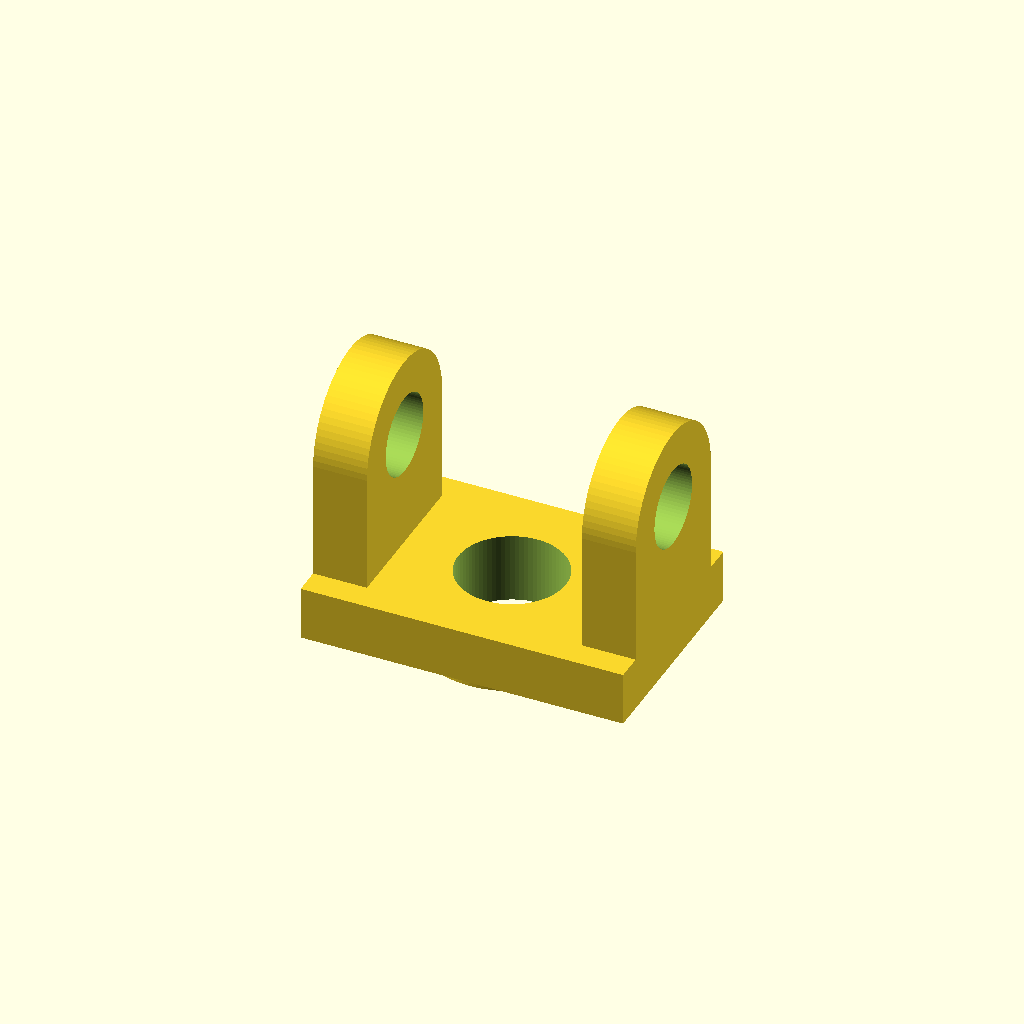
Cell 1: the model at its default parameters.
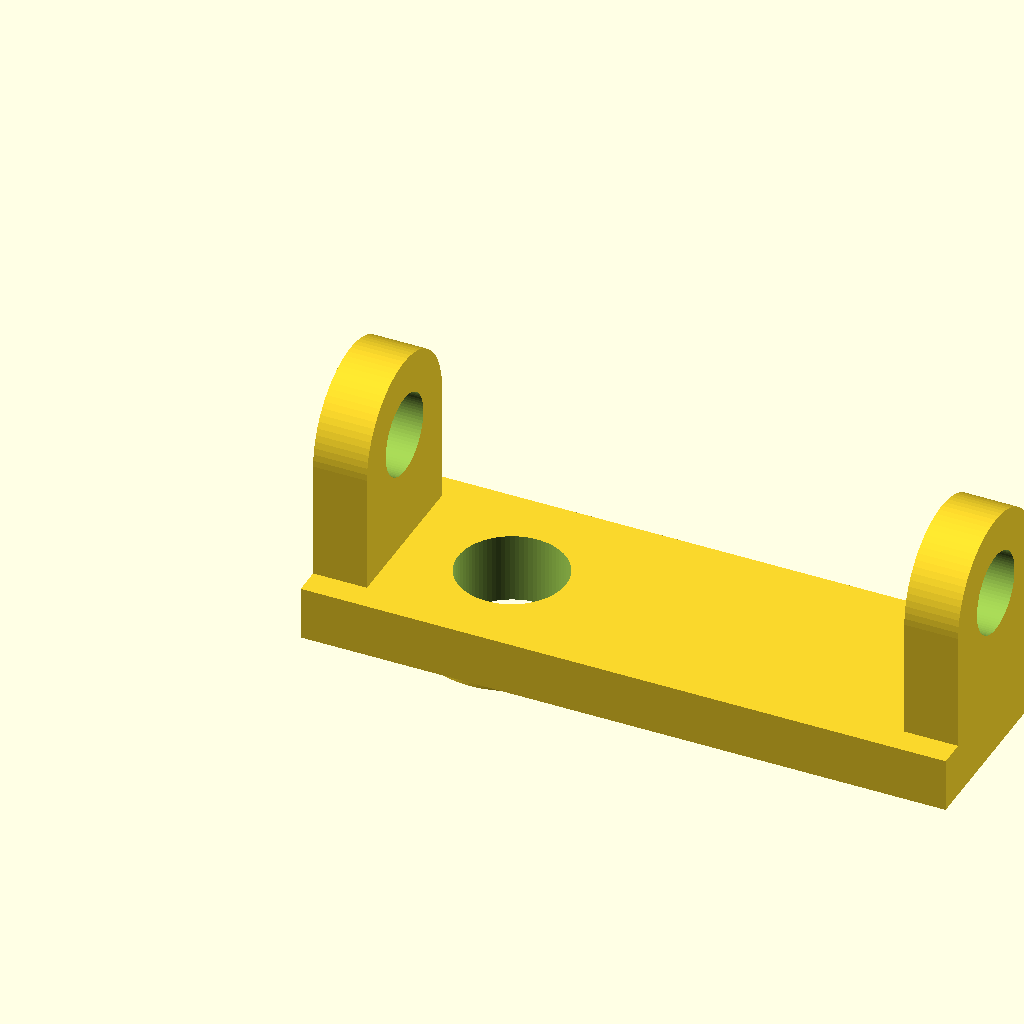
Cell 2: base_length = 1.5 (everything else at default).
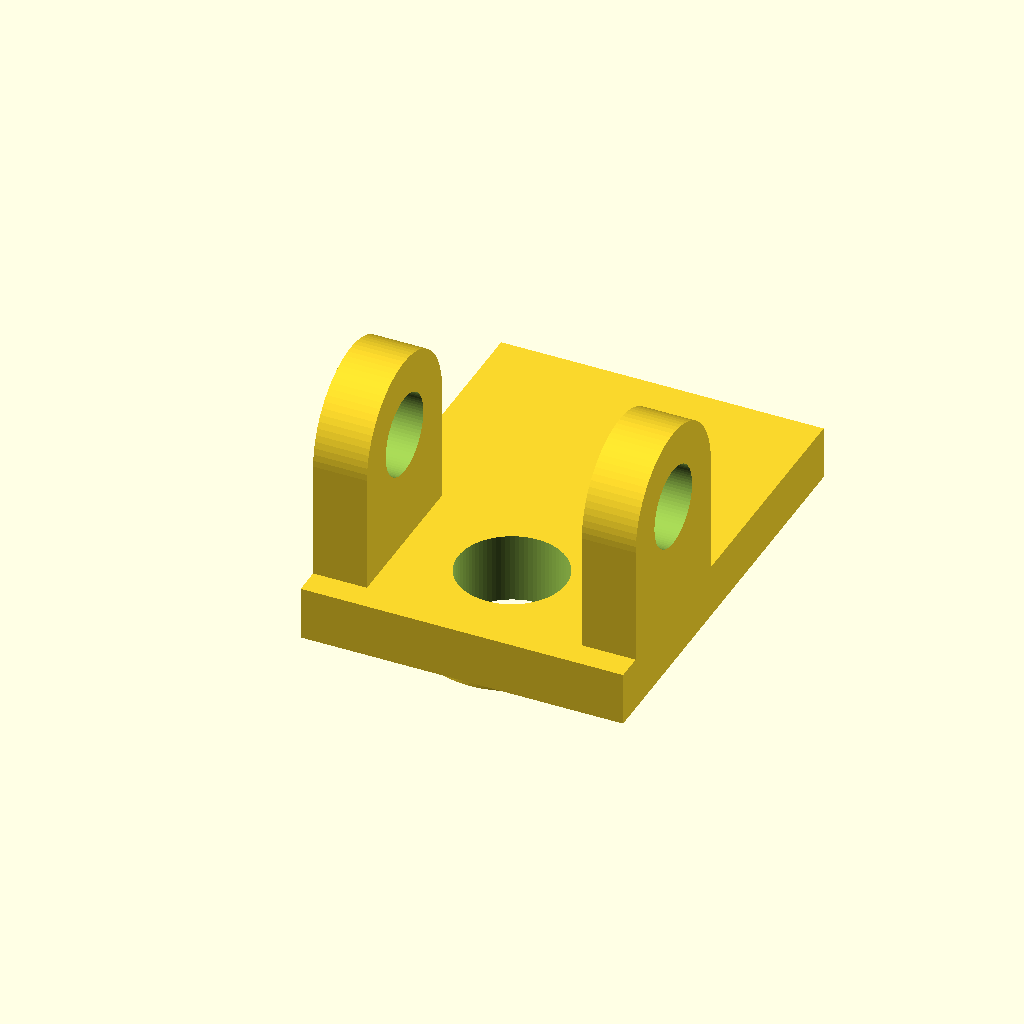
Cell 3: the same model with base_width = 1.
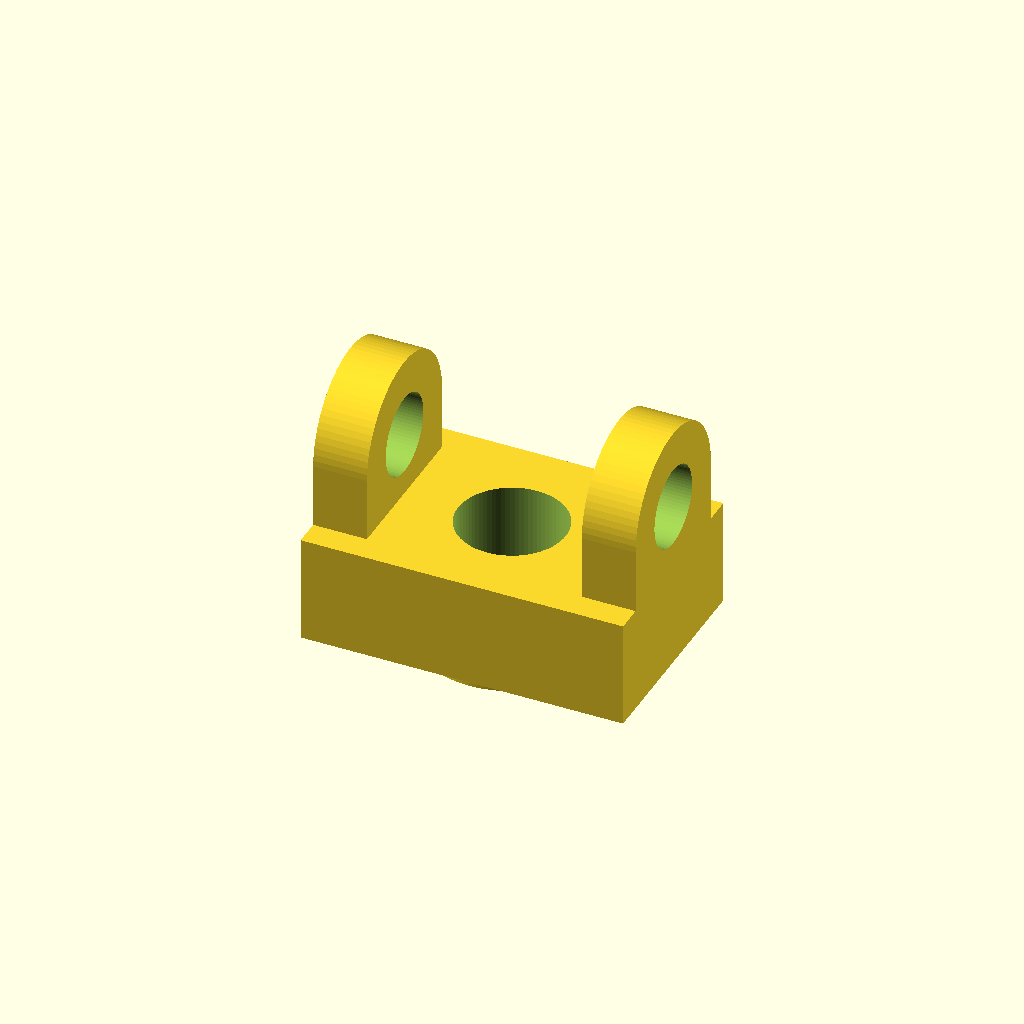
Cell 4: the same model with base_height = 0.25.
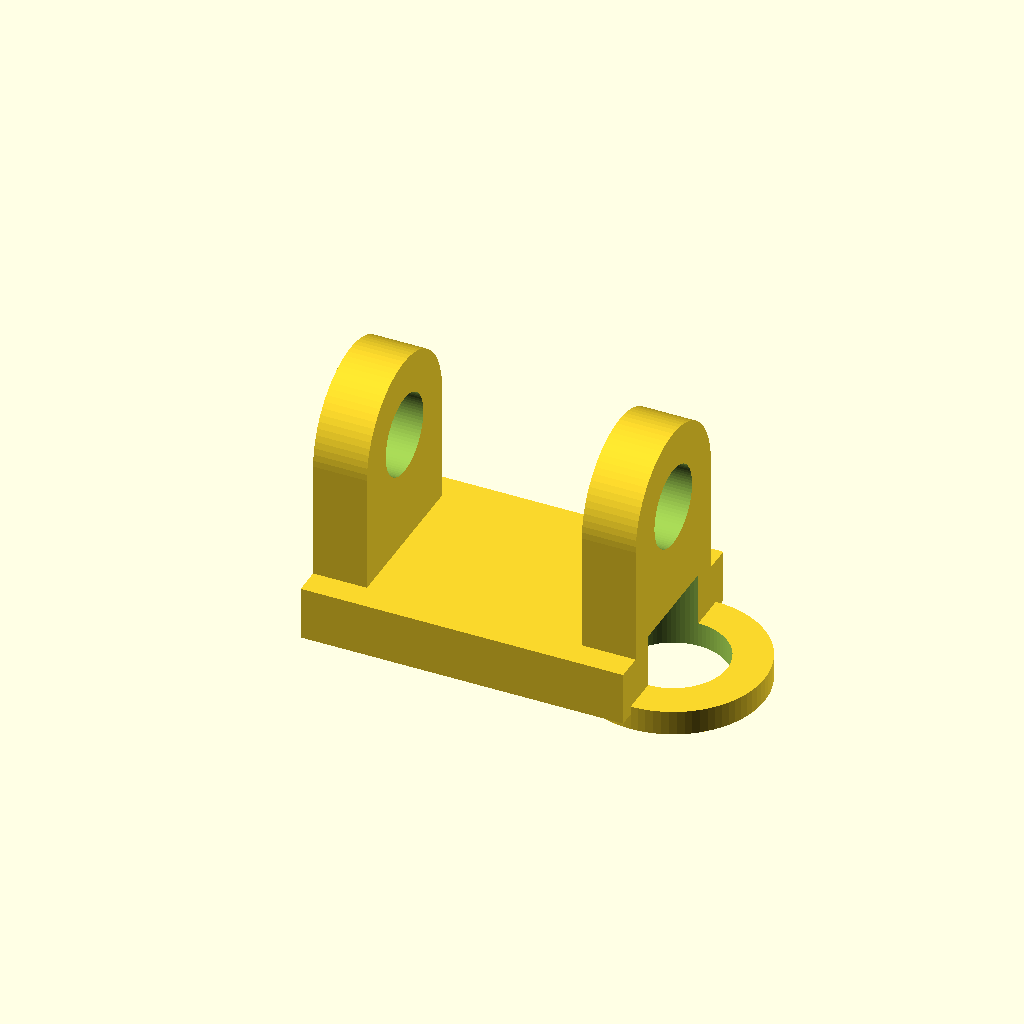
Cell 5: the same model with bore_x = 0.75.
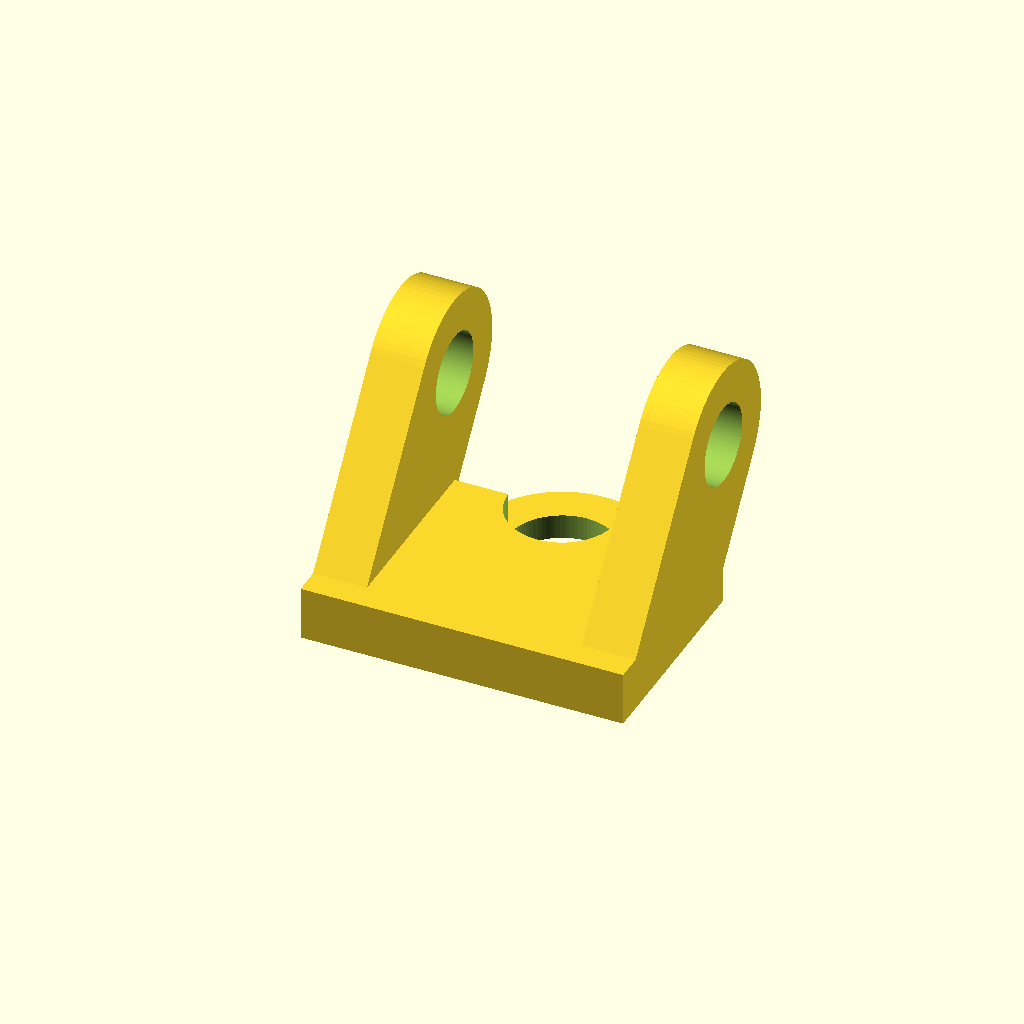
Cell 6: the same model with bore_y = 0.5.
One fixed orthographic camera (rotation 55°, 0°, 25°; colour scheme Cornfield) for every cell.
OpenSCAD source file projects/P3D-Bench/demo/text_live_fixed100_v1/assets/d41f2368d45b389536c579c2947d6d4d951275ba5bff293768b50104aeab37bb.scad:
// Parameters
base_length    = 0.75;
base_width     = 0.5;
base_height    = 0.125;

bore_x         = 0.375;
bore_y         = 0.25;
bore_r         = 0.125;

collar_h       = 0.0375;
collar_or      = 0.2125;

tab_thick      = 0.125;
tab_width      = 0.375;
tab_y_off      = 0.0625;
tab_top_z      = 0.5875;
tab_hole_r     = 0.0937;
tab_hole_z     = tab_top_z - tab_width / 2;

left_tab_x     = 0;
right_tab_x    = base_length - tab_thick;

$fn = 80;
eps = 0.02;

// Arc-edged base plate (full 0.75 x 0.5 footprint)
module base_plate() {
    cube([base_length, base_width, base_height]);
}

// Underside annular collar (hollow ring, not a pad)
module collar() {
    translate([bore_x, bore_y, -collar_h])
        cylinder(h = collar_h + eps, r = collar_or);
}

// Upright rounded / slot-like tab (elevation stadium head)
module rounded_tab(x) {
    hull() {
        translate([x, tab_y_off, 0])
            cube([tab_thick, tab_width, base_height]);
        translate([x, bore_y, tab_hole_z])
            rotate([0, 90, 0])
                cylinder(h = tab_thick, r = tab_width / 2);
    }
}

// Central through void (base + collar)
module bore_hole() {
    translate([bore_x, bore_y, -collar_h - eps])
        cylinder(h = base_height + collar_h + 2 * eps, r = bore_r);
}

// Coaxial openings through tab thickness
module tab_holes() {
    translate([-eps, bore_y, tab_hole_z])
        rotate([0, 90, 0])
            cylinder(h = base_length + 2 * eps, r = tab_hole_r);
}

// Main model
difference() {
    union() {
        base_plate();
        collar();
        rounded_tab(left_tab_x);
        rounded_tab(right_tab_x);
    }
    bore_hole();
    tab_holes();
}
Customizer parameters (derived from the source; name, type, default, range or options):
base_length: number, default 0.75
base_width: number, default 0.5
base_height: number, default 0.125
bore_x: number, default 0.375
bore_y: number, default 0.25
bore_r: number, default 0.125
collar_h: number, default 0.0375
collar_or: number, default 0.2125
tab_thick: number, default 0.125
tab_width: number, default 0.375
tab_y_off: number, default 0.0625
tab_top_z: number, default 0.5875
tab_hole_r: number, default 0.0937
left_tab_x: number, default 0
eps: number, default 0.02
